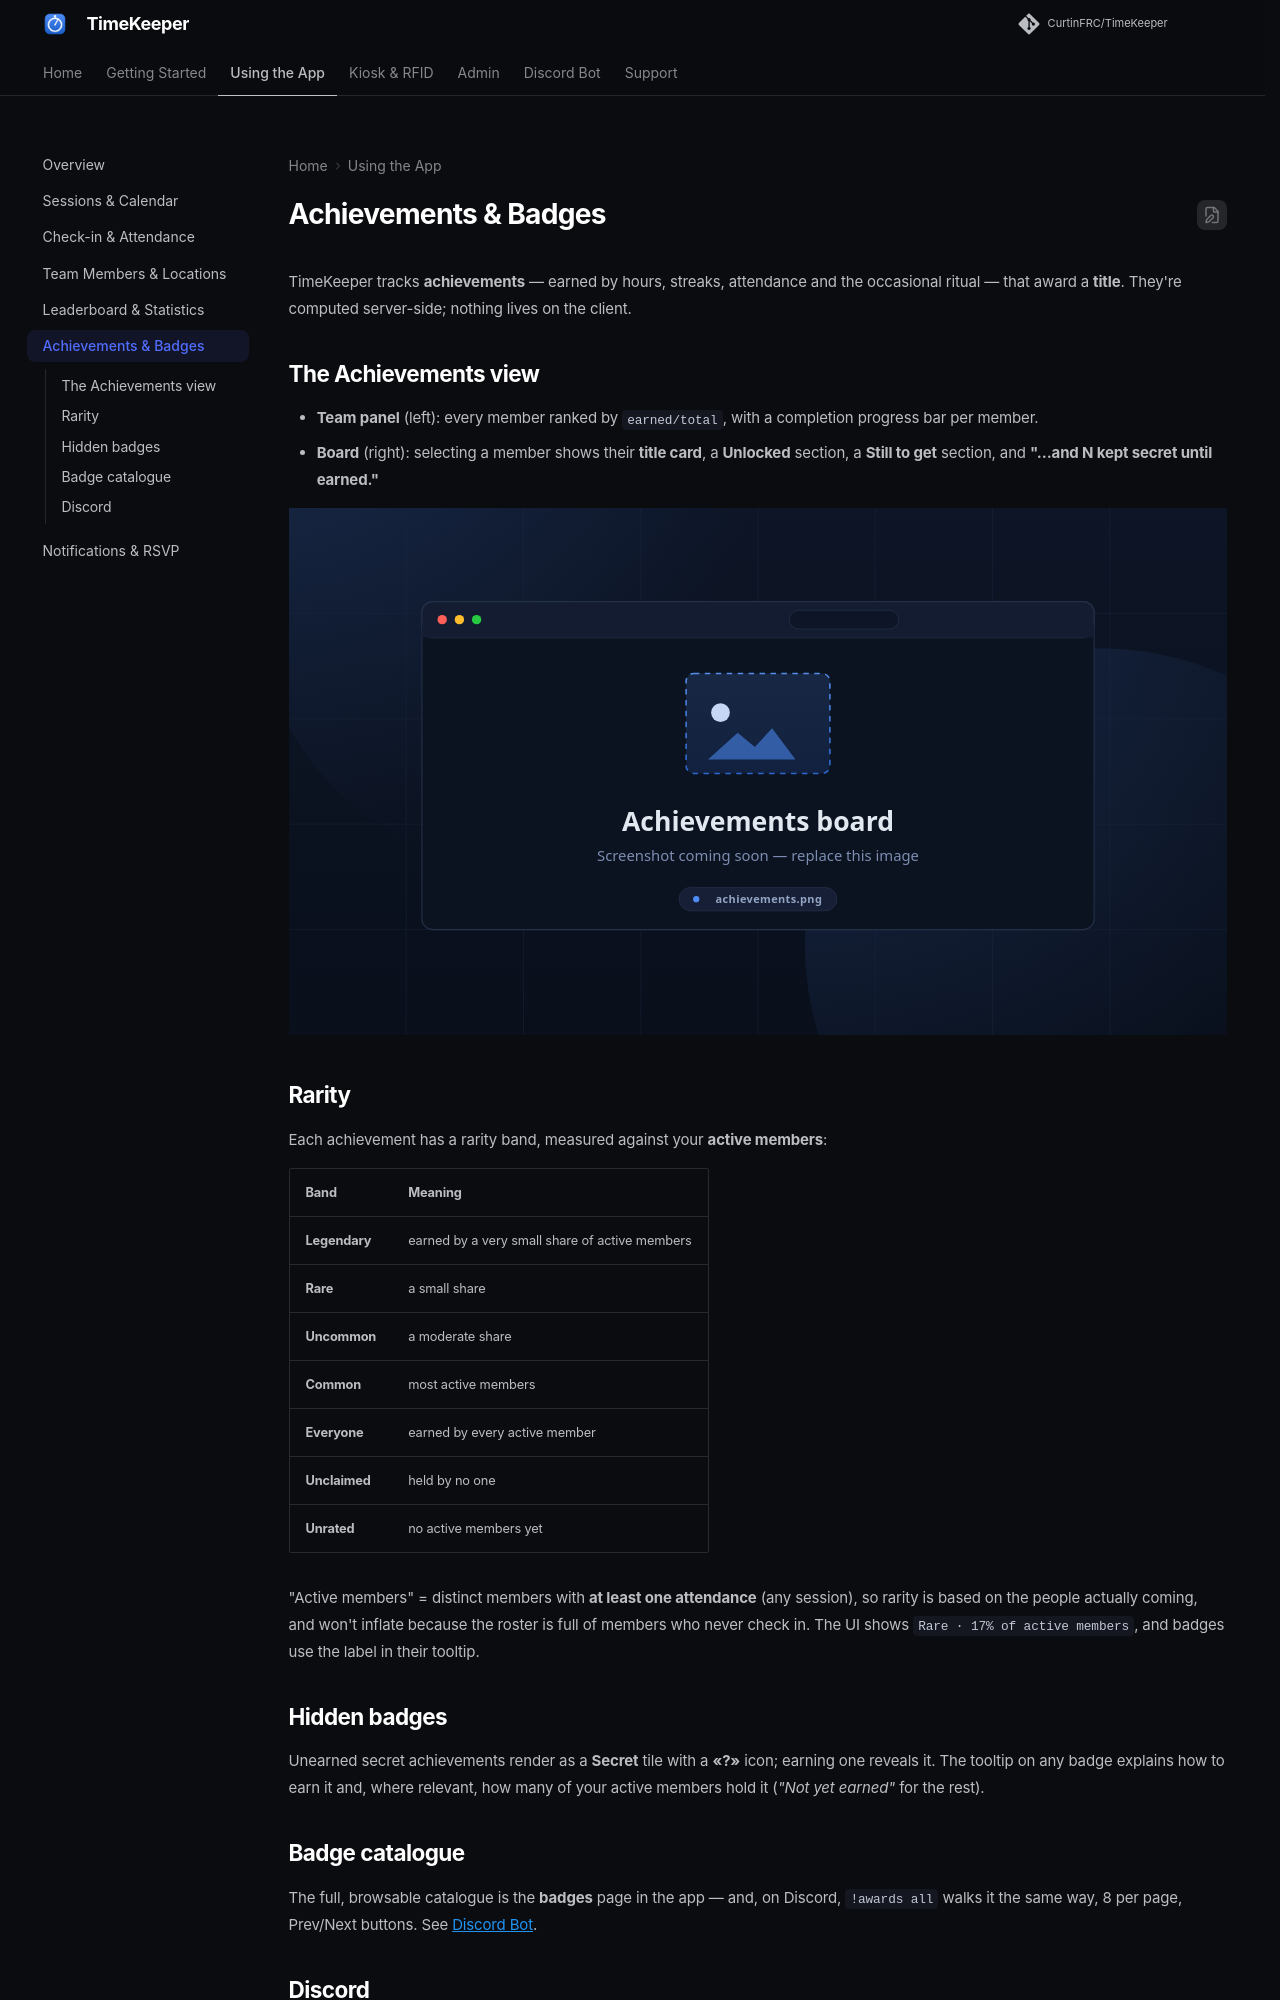

repository: RoboticsWest/TimeKeeper · page: app/achievements/index.html · generator: mkdocs

# Achievements & Badges

TimeKeeper tracks **achievements** — earned by hours, streaks, attendance and
the occasional ritual — that award a **title**. They're computed server-side;
nothing lives on the client.

## The Achievements view

- **Team panel** (left): every member ranked by `earned/total`, with a
  completion progress bar per member.
- **Board** (right): selecting a member shows their **title card**,
  a **Unlocked** section, a **Still to get** section, and
  **"…and N kept secret until earned."**

![Achievements view](../assets/screenshots/achievements.svg)

<!-- CAPTURE: achievements — Achievements board with member panel and title card -->

## Rarity

Each achievement has a rarity band, measured against your **active members**:

| Band | Meaning |
|------|---------|
| **Legendary** | earned by a very small share of active members |
| **Rare** | a small share |
| **Uncommon** | a moderate share |
| **Common** | most active members |
| **Everyone** | earned by every active member |
| **Unclaimed** | held by no one |
| **Unrated** | no active members yet |

"Active members" = distinct members with **at least one attendance** (any
session), so rarity is based on the people actually coming, and won't inflate
because the roster is full of members who never check in. The UI shows
`Rare · 17% of active members`, and badges use the label in their tooltip.

## Hidden badges

Unearned secret achievements render as a **Secret** tile with a
**«?»** icon; earning one reveals it. The tooltip on any badge explains
how to earn it and, where relevant, how many of your active members hold it
(*"Not yet earned"* for the rest).

## Badge catalogue

The full, browsable catalogue is the **badges** page in the app — and, on
Discord, `!awards all` walks it the same way, 8 per page, Prev/Next buttons.
See [Discord Bot](../discord/discord.md#commands).
